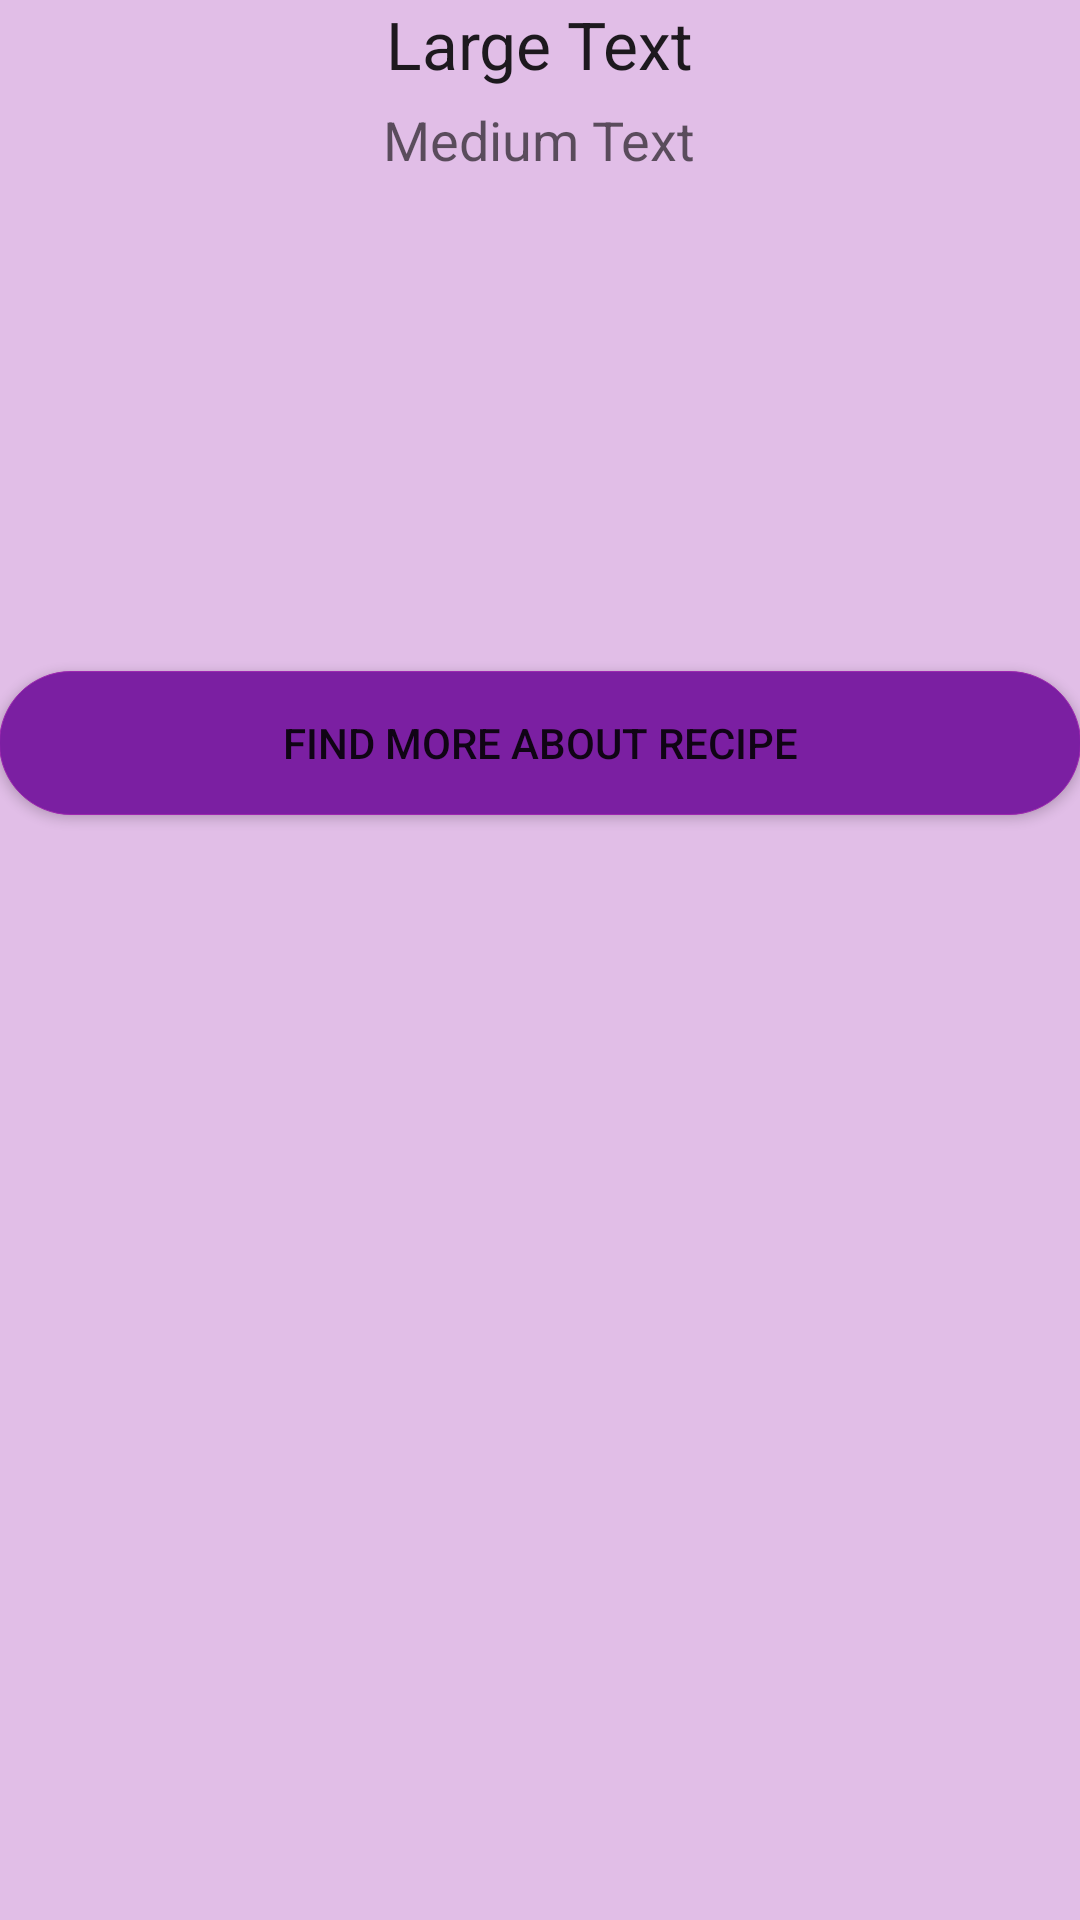

The Android layout XML behind this screen, and the referenced resources:
<!-- AndroidManifest.xml: application theme AppTheme -->
<!-- res/layout/activity_single_recipe_display.xml -->
<?xml version="1.0" encoding="utf-8"?>
<LinearLayout xmlns:android="http://schemas.android.com/apk/res/android"
    xmlns:tools="http://schemas.android.com/tools"
    android:orientation="vertical"
    android:layout_width="match_parent"
    android:layout_height="match_parent"
    android:paddingBottom="@dimen/activity_vertical_margin"
    android:paddingLeft="@dimen/activity_horizontal_margin"
    android:paddingRight="@dimen/activity_horizontal_margin"
    android:paddingTop="@dimen/activity_vertical_margin"
    tools:context="com.example.android.smartfridgeapp.SingleRecipeDisplay"
    android:background="@color/colorPrimaryLight"
    android:gravity="center_horizontal">

    <TextView
        android:layout_width="wrap_content"
        android:layout_height="wrap_content"
        android:textAppearance="?android:attr/textAppearanceLarge"
        android:text="Large Text"
        android:id="@+id/titleOfRecipe" />

    <TextView
        android:layout_width="wrap_content"
        android:layout_height="wrap_content"
        android:textAppearance="?android:attr/textAppearanceMedium"
        android:text="Medium Text"
        android:id="@+id/recipeIngredients"
        android:layout_marginTop="5dp" />

    <ImageView
        android:layout_width="150dp"
        android:layout_height="150dp"
        android:id="@+id/imageOfRecipe"
        android:layout_marginTop="5dp" />

    <Button
        android:layout_width="fill_parent"
        android:layout_height="wrap_content"
        android:text="Find More About Recipe"
        android:id="@+id/redirectToWebpage"
        android:layout_marginTop="10dp"
        android:background="@drawable/buttons"
        android:onClick="redirectToWebPage" />
</LinearLayout>
<!-- resources referenced by this layout -->
<resources>
  <color name="colorPrimaryLight">#e1bee7</color>
  <!-- drawable buttons (drawable) -->
  <?xml version="1.0" encoding="utf-8"?>
  <shape xmlns:android="http://schemas.android.com/apk/res/android"
      android:shape="rectangle">
  
      <solid android:color="@color/colorPrimaryDark"
        />
  
  
      <corners android:radius="200dp"/>
  
  <stroke
      android:width="0.6px"
      android:color="@color/colorPrimary"
     />
  
  </shape>
  <style name="AppTheme" parent="Theme.AppCompat.Light.DarkActionBar">
          
          <item name="colorPrimary">@color/colorPrimary</item>
          <item name="colorPrimaryDark">@color/colorPrimaryDark</item>
          <item name="colorAccent">@color/colorAccent</item>
      </style>
  <color name="colorPrimaryDark">#7b1fa2</color>
  <color name="colorPrimary">#9C27B0</color>
  <color name="colorAccent">#CDDC39</color>
</resources>
